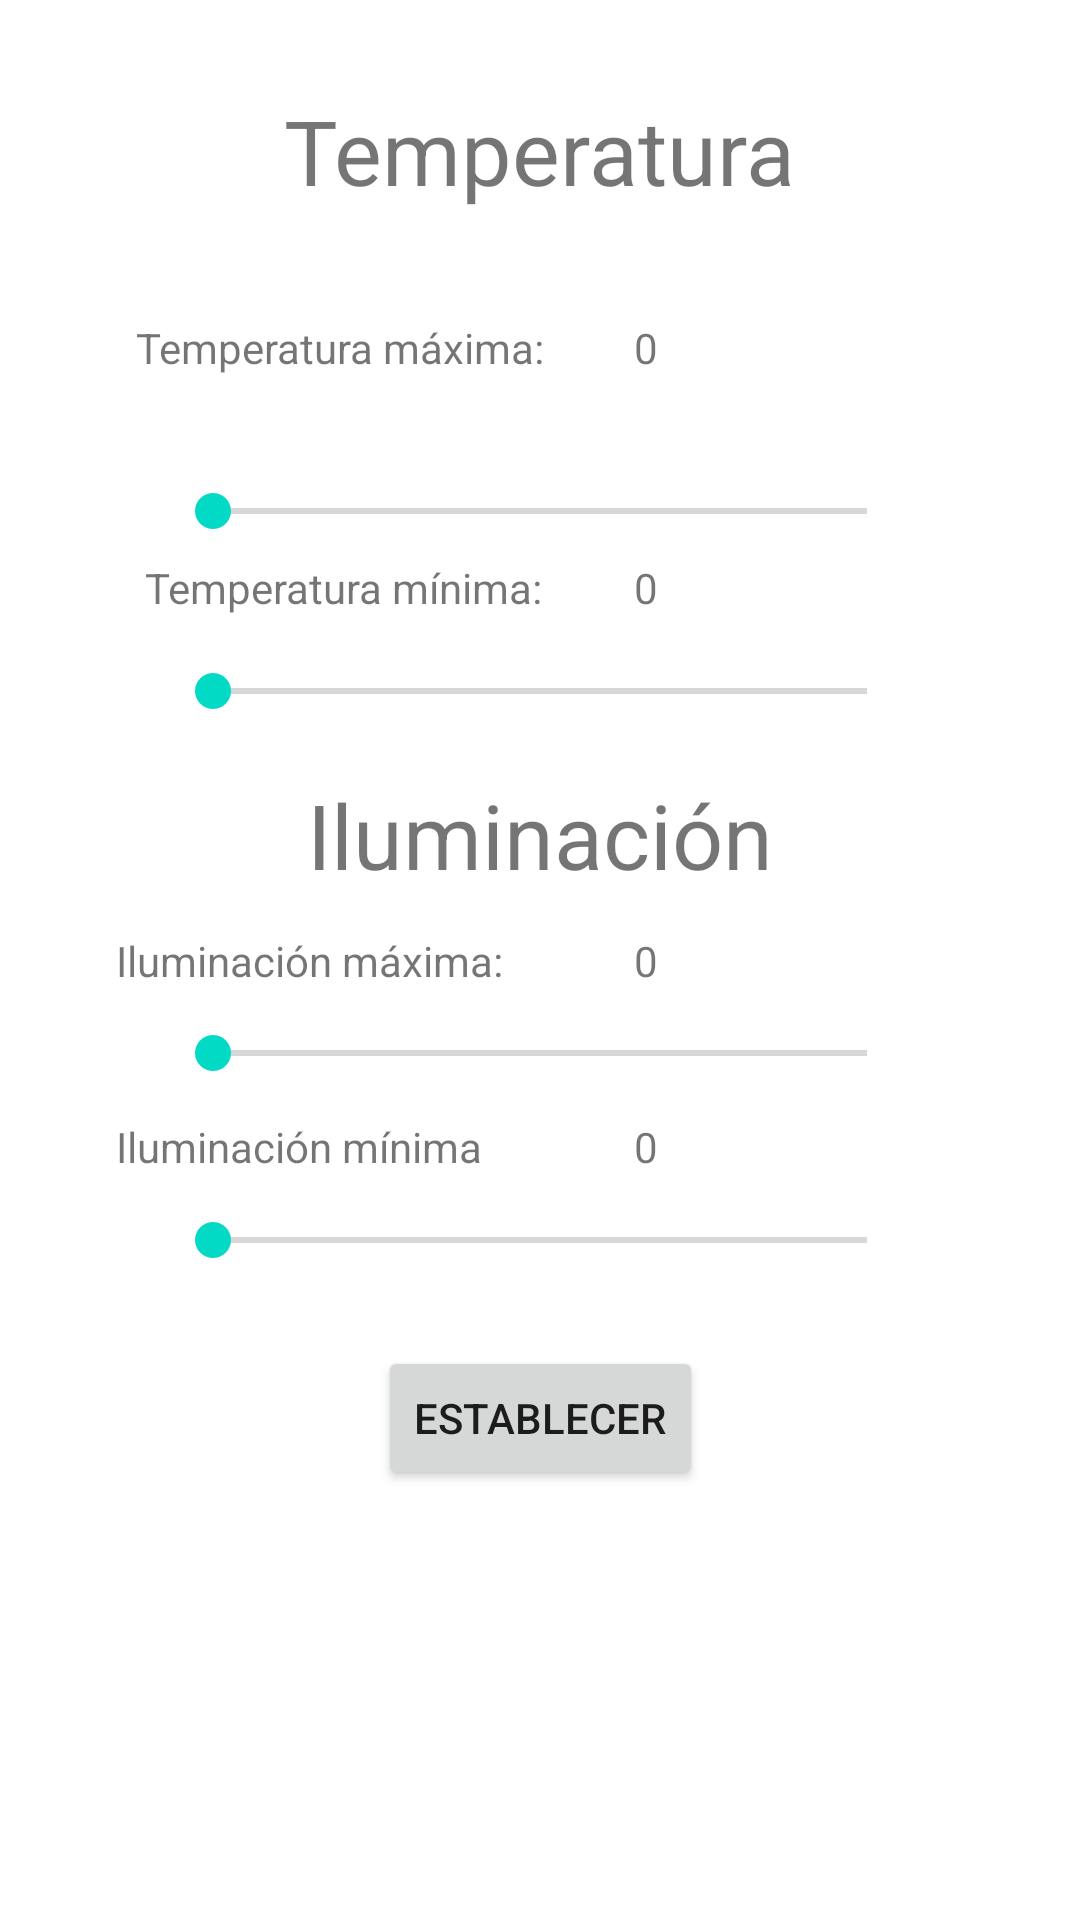

Write the Android layout XML for this screen, with the resource values it uses.
<!-- AndroidManifest.xml: application theme Theme.LightAndTemperature -->
<!-- res/layout/activity_receiver.xml -->
<?xml version="1.0" encoding="utf-8"?>
<androidx.constraintlayout.widget.ConstraintLayout xmlns:android="http://schemas.android.com/apk/res/android"
    xmlns:app="http://schemas.android.com/apk/res-auto"
    xmlns:tools="http://schemas.android.com/tools"
    android:layout_width="match_parent"
    android:layout_height="match_parent"
    tools:context=".ReceiverActivity">

    <TextView
        android:id="@+id/temperature"
        android:layout_width="wrap_content"
        android:layout_height="wrap_content"
        android:text="Temperatura"
        android:textSize="30sp"
        app:layout_constraintBottom_toBottomOf="parent"
        app:layout_constraintEnd_toEndOf="parent"
        app:layout_constraintStart_toStartOf="parent"
        app:layout_constraintTop_toTopOf="parent"
        app:layout_constraintVertical_bias="0.050000012" />

    <SeekBar
        android:id="@+id/temperatureMaxSeekBar"
        android:layout_width="250dp"
        android:layout_height="42dp"
        android:max="100"
        android:min="0"
        app:layout_constraintBottom_toBottomOf="parent"
        app:layout_constraintEnd_toEndOf="parent"
        app:layout_constraintStart_toStartOf="parent"
        app:layout_constraintTop_toBottomOf="@+id/temperature"
        app:layout_constraintVertical_bias="0.15" />

    <TextView
        android:id="@+id/tempMax"
        android:layout_width="wrap_content"
        android:layout_height="wrap_content"
        android:text="0"
        app:layout_constraintBottom_toBottomOf="parent"
        app:layout_constraintEnd_toEndOf="parent"
        app:layout_constraintHorizontal_bias="0.6"
        app:layout_constraintStart_toStartOf="parent"
        app:layout_constraintTop_toTopOf="parent"
        app:layout_constraintVertical_bias="0.171" />

    <TextView
        android:id="@+id/textView3"
        android:layout_width="wrap_content"
        android:layout_height="wrap_content"
        android:text="Temperatura máxima:"
        app:layout_constraintBottom_toBottomOf="parent"
        app:layout_constraintEnd_toEndOf="parent"
        app:layout_constraintHorizontal_bias="0.203"
        app:layout_constraintStart_toStartOf="parent"
        app:layout_constraintTop_toTopOf="parent"
        app:layout_constraintVertical_bias="0.171" />

    <TextView
        android:id="@+id/textView4"
        android:layout_width="wrap_content"
        android:layout_height="wrap_content"
        android:text="Temperatura mínima:"
        app:layout_constraintBottom_toBottomOf="parent"
        app:layout_constraintEnd_toEndOf="parent"
        app:layout_constraintHorizontal_bias="0.212"
        app:layout_constraintStart_toStartOf="parent"
        app:layout_constraintTop_toTopOf="parent"
        app:layout_constraintVertical_bias="0.3" />

    <TextView
        android:id="@+id/tempMin"
        android:layout_width="wrap_content"
        android:layout_height="wrap_content"
        android:text="0"
        app:layout_constraintBottom_toBottomOf="parent"
        app:layout_constraintEnd_toEndOf="parent"
        app:layout_constraintHorizontal_bias="0.6"
        app:layout_constraintStart_toStartOf="parent"
        app:layout_constraintTop_toTopOf="parent"
        app:layout_constraintVertical_bias="0.3" />

    <SeekBar
        android:id="@+id/temperatureMinSeekBar"
        android:layout_width="250dp"
        android:layout_height="42dp"
        app:layout_constraintBottom_toBottomOf="parent"
        app:layout_constraintEnd_toEndOf="parent"
        app:layout_constraintStart_toStartOf="parent"
        app:layout_constraintTop_toTopOf="parent"
        app:layout_constraintVertical_bias="0.35000002" />

    <TextView
        android:id="@+id/textView6"
        android:layout_width="wrap_content"
        android:layout_height="wrap_content"
        android:text="Iluminación"
        android:textSize="30sp"
        app:layout_constraintBottom_toBottomOf="parent"
        app:layout_constraintEnd_toEndOf="parent"
        app:layout_constraintStart_toStartOf="parent"
        app:layout_constraintTop_toTopOf="parent"
        app:layout_constraintVertical_bias="0.43" />

    <TextView
        android:id="@+id/textView7"
        android:layout_width="wrap_content"
        android:layout_height="wrap_content"
        android:text="Iluminación máxima:"
        app:layout_constraintBottom_toBottomOf="parent"
        app:layout_constraintEnd_toEndOf="parent"
        app:layout_constraintHorizontal_bias="0.167"
        app:layout_constraintStart_toStartOf="parent"
        app:layout_constraintTop_toTopOf="parent" />

    <TextView
        android:id="@+id/iluMax"
        android:layout_width="wrap_content"
        android:layout_height="wrap_content"
        android:text="0"
        app:layout_constraintBottom_toBottomOf="parent"
        app:layout_constraintEnd_toEndOf="parent"
        app:layout_constraintHorizontal_bias="0.6"
        app:layout_constraintStart_toStartOf="parent"
        app:layout_constraintTop_toTopOf="parent" />

    <TextView
        android:id="@+id/textView9"
        android:layout_width="wrap_content"
        android:layout_height="wrap_content"
        android:text="Iluminación mínima"
        app:layout_constraintBottom_toBottomOf="parent"
        app:layout_constraintEnd_toEndOf="parent"
        app:layout_constraintHorizontal_bias="0.162"
        app:layout_constraintStart_toStartOf="parent"
        app:layout_constraintTop_toTopOf="parent"
        app:layout_constraintVertical_bias="0.6" />

    <TextView
        android:id="@+id/iluMin"
        android:layout_width="wrap_content"
        android:layout_height="wrap_content"
        android:text="0"
        app:layout_constraintBottom_toBottomOf="parent"
        app:layout_constraintEnd_toEndOf="parent"
        app:layout_constraintHorizontal_bias="0.6"
        app:layout_constraintStart_toStartOf="parent"
        app:layout_constraintTop_toTopOf="parent"
        app:layout_constraintVertical_bias="0.6" />

    <SeekBar
        android:id="@+id/iluMaxSeekBar"
        android:layout_width="250dp"
        android:layout_height="wrap_content"
        app:layout_constraintBottom_toBottomOf="parent"
        app:layout_constraintEnd_toEndOf="parent"
        app:layout_constraintStart_toStartOf="parent"
        app:layout_constraintTop_toTopOf="parent"
        app:layout_constraintVertical_bias="0.55" />

    <SeekBar
        android:id="@+id/iluMinSeekBar"
        android:layout_width="250dp"
        android:layout_height="wrap_content"
        app:layout_constraintBottom_toBottomOf="parent"
        app:layout_constraintEnd_toEndOf="parent"
        app:layout_constraintStart_toStartOf="parent"
        app:layout_constraintTop_toTopOf="parent"
        app:layout_constraintVertical_bias="0.65" />

    <Button
        android:id="@+id/btnConnect"
        android:layout_width="wrap_content"
        android:layout_height="wrap_content"
        android:text="Establecer"
        app:layout_constraintBottom_toBottomOf="parent"
        app:layout_constraintEnd_toEndOf="parent"
        app:layout_constraintStart_toStartOf="parent"
        app:layout_constraintTop_toTopOf="parent"
        app:layout_constraintVertical_bias="0.758" />


</androidx.constraintlayout.widget.ConstraintLayout>
<!-- resources referenced by this layout -->
<resources>
  <style name="Theme.LightAndTemperature" parent="Theme.MaterialComponents.DayNight.DarkActionBar">
          
          <item name="colorPrimary">@color/purple_500</item>
          <item name="colorPrimaryVariant">@color/purple_700</item>
          <item name="colorOnPrimary">@color/white</item>
          
          <item name="colorSecondary">@color/teal_200</item>
          <item name="colorSecondaryVariant">@color/teal_700</item>
          <item name="colorOnSecondary">@color/black</item>
          
          <item name="android:statusBarColor" tools:targetApi="l">?attr/colorPrimaryVariant</item>
          
      </style>
  <!-- not gathered from this repository: default colours our renderer supplied (Android Studio template values) -->
  <color name="purple_500">#FF6200EE</color>
  <color name="purple_700">#FF3700B3</color>
  <color name="teal_200">#FF03DAC5</color>
  <color name="teal_700">#FF018786</color>
  <color name="black">#FF000000</color>
  <color name="white">#FFFFFFFF</color>
</resources>
